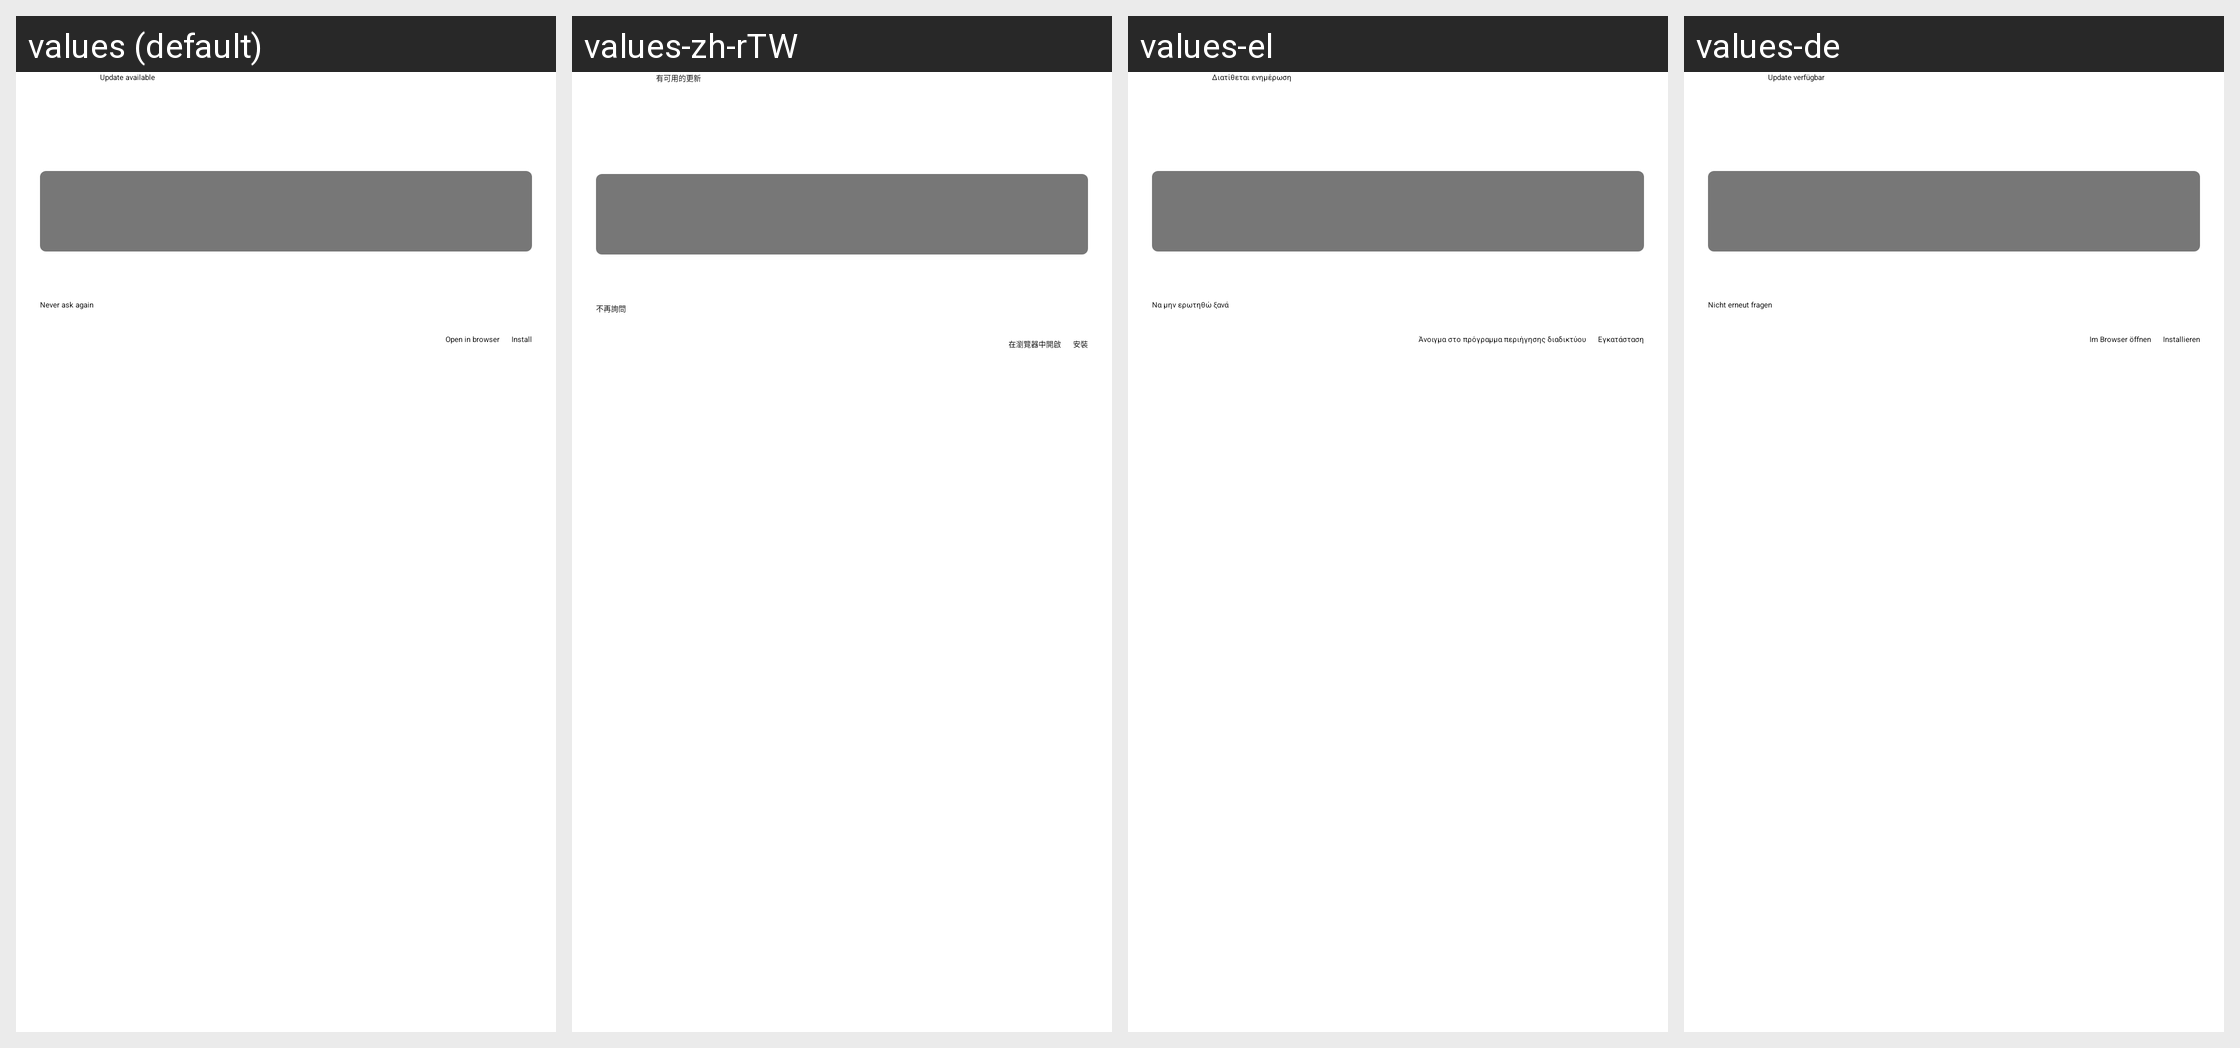

The same Android screen rendered under several of its app's locales, left to right. List the strings drawn on it with the default value and each locale's translation.
Android screen res/layout/dialog_update.xml rendered under 4 locales, left to right: values (default), values-zh-rTW, values-el, values-de. Device: Nexus 5 (rendered at 1080×1920; each locale shown at half size, 540×960, under a caption strip naming it); theme Theme.VLC.Transparent.
Other locales in the repository, not shown: values-am, values-ar, values-be, values-br, values-bs, values-ca, values-co, values-cs, values-cy, values-da, values-en-rGB, values-es, values-es-rMX, values-et, values-eu, values-fa, values-fi, values-fo, values-fr, values-ga, values-gl, values-he, values-hi, values-hr, values-hu, values-id, values-in, values-is, values-it, values-iw, values-ja, values-ka, values-kab, values-km, values-ko, values-ku, values-lo, values-lt, values-lv, values-ml, values-mr, values-ms, values-my, values-nb, values-ne, values-nl, values-nn, values-pa, values-pl, values-pt, values-pt-rBR, values-ro, values-ru, values-sat, values-sc, values-sk, values-sl, values-sq, values-sr, values-sv, values-sw, values-ta, values-th, values-tr, values-tt, values-uk, values-uz, values-vi, values-zh-rCN.
Strings drawn on this screen, with the default value and each locale's value (text and hints the layout hard-codes, and strings that could not be matched under every locale, appear in the picture but are not listed):

update_title
  values: Update available
  values-zh-rTW: 有可用的更新
  values-el: Διατίθεται ενημέρωση
  values-de: Update verfügbar

never_ask_again
  values: Never ask again
  values-zh-rTW: 不再詢問
  values-el: Να μην ερωτηθώ ξανά
  values-de: Nicht erneut fragen

open_in_browser
  values: Open in browser
  values-zh-rTW: 在瀏覽器中開啟
  values-el: Άνοιγμα στο πρόγραμμα περιήγησης διαδικτύου
  values-de: Im Browser öffnen

install
  values: Install
  values-zh-rTW: 安裝
  values-el: Εγκατάσταση
  values-de: Installieren
